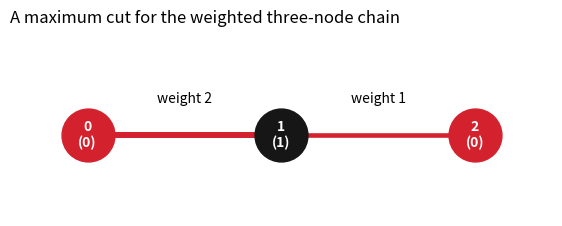

Write the Python code that produced this figure. (Note: this script raises an exception after producing the figure.)
# Worked example: three-node path, with two weighted edges
import numpy as np
import matplotlib.pyplot as plt
from itertools import product

example_edges = [(0, 1, 2.0), (1, 2, 1.0)]
Q_example = np.array([[-2., 2., 0.], [2., -3., 1.], [0., 1., -1.]])

def example_cut(bits):
    return sum(w for i, j, w in example_edges if bits[i] != bits[j])

rows = []
for bits in product((0, 1), repeat=3):
    x = np.asarray(bits, dtype=float)
    rows.append((''.join(map(str, bits)), example_cut(bits), float(x @ Q_example @ x)))
    assert np.isclose(rows[-1][1], -rows[-1][2])

print('Assignment | Max-Cut score | QUBO value (-score)')
for label, cut, qubo_value in rows:
    print(f'  {label}      | {cut:4.0f}          | {qubo_value:5.0f}')
print('Best cut =', max(r[1] for r in rows), ' / lowest QUBO =', min(r[2] for r in rows))

fig, ax = plt.subplots(figsize=(7, 2.4))
positions = {0: (0, 0), 1: (1, 0), 2: (2, 0)}
for i, j, w in example_edges:
    ax.plot([positions[i][0], positions[j][0]], [0, 0], color='#D4212E', lw=2.3 + w, zorder=1)
    ax.text((positions[i][0] + positions[j][0]) / 2, 0.14,
            f'weight {w:g}', ha='center', fontsize=10)
for node, bit in enumerate((0, 1, 0)):
    ax.scatter(node, 0, s=1450, c=('#D4212E' if bit == 0 else '#161616'), zorder=3)
    ax.text(node, 0, f'{node}\n({bit})', color='white', ha='center', va='center',
            fontsize=10, fontweight='bold', zorder=4)
ax.set_xlim(-.4, 2.4)
ax.set_ylim(-.35, .45)
ax.set_title('A maximum cut for the weighted three-node chain', loc='left')
ax.axis('off')
plt.show()

from pathlib import Path
import sys
ROOT = Path.cwd()
if not (ROOT / 'qsip_quantum.py').exists():
    ROOT = ROOT.parent
sys.path.insert(0, str(ROOT))
import matplotlib.pyplot as plt
import numpy as np
from qsip_quantum import (
    starter_graph, weighted_edges, draw_graph, cut_score, brute_force,
    qaoa_circuit, simulate_counts, best_from_counts, optimize_p1,
    qaoa_expected_score, bits_from_qiskit
)
N_NODES = 6  # Change to 4 if hardware transpilation becomes too expensive
G = starter_graph().subgraph(range(N_NODES)).copy()
edges = weighted_edges(G)
n = G.number_of_nodes()
print(f'{n} nodes, {len(edges)} edges')

# A trial partition — change the zeros and ones and rerun
trial_bits = (0, 1, 0, 0, 0, 1)[:n]  # six-node cut score = 6; can you improve it?
trial_score = cut_score(trial_bits, edges)
print('Your partition:', trial_bits)
print(f'Crossing edges: {int(trial_score)} of {len(edges)}')
print('Try changing the assignment, then compare it with the exact optimum below.')
fig, ax = draw_graph(G, trial_bits, title='Trial partition / red and black nodes are two groups')
plt.show()

(exact_score, exact_bits), exhaustive_results = brute_force(
    n, lambda bits: cut_score(bits, edges)
)
if N_NODES == 6:
    assert exact_score == 8.0
print('Exact Max-Cut score:', exact_score)
print('One optimal assignment:', exact_bits)
fig, ax = draw_graph(G, exact_bits, title='An exact optimal partition')
plt.show()
print('Meaning: no partition of this graph has a cut score above', int(exact_score))

# Conceptual flow of one QAOA optimization iteration
from matplotlib.patches import FancyBboxPatch
import matplotlib.pyplot as plt

fig, ax = plt.subplots(figsize=(12, 2.0))
items = [
    ('Problem', 'Max-Cut'),
    ('Encoding', 'Cost operator'),
    ('Quantum circuit', 'Cost + mixer'),
    ('Readout', 'Sample bitstrings'),
    ('Classical step', 'Update angles'),
]
xs = [.02, .225, .43, .635, .84]
for k, ((heading, detail), x) in enumerate(zip(items, xs)):
    rect = FancyBboxPatch((x, .30), .15, .42, boxstyle='round,pad=0.015,rounding_size=0.018',
                          linewidth=1.1, edgecolor='#202020', facecolor='white')
    ax.add_patch(rect)
    ax.text(x+.075, .57, heading, fontsize=10, fontweight='bold', ha='center')
    ax.text(x+.075, .43, detail, fontsize=9, ha='center')
    if k < len(items)-1:
        ax.annotate('', xy=(xs[k+1]-.009, .51), xytext=(x+.17, .51),
                    arrowprops=dict(arrowstyle='->', color='#D4212E', lw=1.4))
ax.text(.51, .08, 'Repeat: the classical optimizer adjusts γ and β to improve the expected score',
        ha='center', color='#D4212E', fontsize=10)
ax.set(xlim=(0, 1.02), ylim=(0, 1))
ax.axis('off')
plt.show()

gamma, beta = 0.75, 0.45  # TODO: experiment with different values
circuit = qaoa_circuit(n, edges, gammas=(gamma,), betas=(beta,))
print('Logical circuit depth:', circuit.depth())
print(circuit.draw(output='text', fold=100))

counts = simulate_counts(circuit, shots=1024)
observed_score, observed_label, observed_count = best_from_counts(
    counts, lambda bits: cut_score(bits, edges)
)
print('Best observed score:', observed_score, '/ exact:', exact_score)
print('Best observed bitstring (Qiskit order):', observed_label)
print('Shots at that bitstring:', observed_count)
assert observed_score <= exact_score + 1e-10

labels = sorted(counts, key=counts.get, reverse=True)[:12]
fig, ax = plt.subplots(figsize=(9, 3.5))
ax.bar(labels, [counts[label] for label in labels], color='#151515')
ax.set(xlabel='Measured bitstring', ylabel='Counts', title='Sampled QAOA solutions')
plt.xticks(rotation=40)
plt.tight_layout()

result = optimize_p1(n, edges, maxiter=75)
opt_gamma, opt_beta = result.x
expected = qaoa_expected_score(n, edges, opt_gamma, opt_beta)
print('Optimized parameters:', np.round(result.x, 3))
print('Simulated expected cut:', round(expected, 3))
opt_circuit = qaoa_circuit(n, edges, (opt_gamma,), (opt_beta,))
opt_counts = simulate_counts(opt_circuit, shots=1024, seed=2026)
best_score, best_label, _ = best_from_counts(
    opt_counts, lambda bits: cut_score(bits, edges)
)
print('Best measured cut:', best_score)
print('Approximation ratio (best sample / exact):', round(best_score / exact_score, 3))
fig, ax = draw_graph(G, bits_from_qiskit(best_label), title='Best sampled QAOA partition')

# Compare the exact optimum with the *mean* QAOA sample score
score_fn = lambda bits: cut_score(bits, edges)
def sampled_mean(samples):
    return sum(c * score_fn(bits_from_qiskit(label)) for label, c in samples.items()) / sum(samples.values())
initial_mean = sampled_mean(counts)
optimized_mean = sampled_mean(opt_counts)
fig, ax = plt.subplots(figsize=(7.8, 3))
ax.bar(['Initial QAOA', 'Optimized QAOA', 'Exact optimum'], [initial_mean, optimized_mean, exact_score], color=['#A8A8A8','#D4212E','#181818'])
ax.set_ylabel('Cut score'); ax.set_title('Like-for-like comparison / same Max-Cut objective')
ax.spines[['top','right']].set_visible(False)
plt.tight_layout(); plt.show()
print(f'Initial mean: {initial_mean:.3f}; optimized mean: {optimized_mean:.3f}; exact optimum: {exact_score:.0f}')

# Stage B / explicit hardware opt-in. No token is used while this is False.
import os
RUN_ON_IQM = False
CONFIRM_QPU_SUBMISSION = False
QPU_SHOTS = 256
IQM_SERVER_URL = os.getenv('IQM_SERVER_URL', 'https://resonance.iqm.tech')
IQM_QUANTUM_COMPUTER = os.getenv('IQM_QUANTUM_COMPUTER', '')

print('IQM hardware stage:', 'ENABLED' if RUN_ON_IQM else 'OFF — simulation complete')


# Stage C / hidden personal token + backend discovery. Run in trusted Jupyter only.
# Do not enable RUN_ON_IQM in a public mybinder.org session.
from getpass import getpass
from qiskit import transpile

qpu_backend = None
qpu_circuit = None
if RUN_ON_IQM:
    # This is a precaution; always check the real hosting environment yourself.
    if 'mybinder' in str(os.getenv('JUPYTERHUB_HOST', '')).lower() or os.getenv('BINDER_LAUNCH_HOST'):
        raise RuntimeError('Do not provide personal IQM credentials to public Binder. Use local VS Code or trusted Jupyter.')
    try:
        from iqm.qiskit_iqm import IQMProvider
    except ImportError as exc:
        raise ImportError('Install the IQM adapter in this trusted environment: pip install -r requirements-hardware.txt') from exc
    qpu_name = IQM_QUANTUM_COMPUTER.strip() or input('IQM processor name (e.g., garnet): ').strip()
    if not qpu_name:
        raise ValueError('Processor name required. Check IQM Resonance or ask the facilitators.')
    personal_token = os.environ.get('IQM_TOKEN') or getpass('Your IQM API token (input hidden): ')
    if not personal_token:
        raise ValueError('Your IQM token is required for hardware access.')
    try:
        provider = IQMProvider(IQM_SERVER_URL, quantum_computer=qpu_name, token=personal_token)
        qpu_backend = provider.get_backend()
    finally:
        del personal_token  # Never print credentials or save them to the notebook.
    qpu_circuit = transpile(opt_circuit, backend=qpu_backend, optimization_level=1)
    print('Connected to:', qpu_name, '| physical qubits:', qpu_backend.num_qubits)
    print('Logical depth:', opt_circuit.depth(), '| transpiled depth:', qpu_circuit.depth())
    print('Mapped operations:', dict(qpu_circuit.count_ops()))
else:
    print('Skipped — no IQM token requested. You can stop after simulation.')


# Stage D / submit ONLY after manually setting both switches to True.
qpu_counts = None
if RUN_ON_IQM and CONFIRM_QPU_SUBMISSION and qpu_circuit is not None:
    job = qpu_backend.run(qpu_circuit, shots=QPU_SHOTS)
    print('Submitted IQM job:', job.job_id())
    qpu_counts = job.result().get_counts()
    print('Hardware shots collected:', sum(qpu_counts.values()))
else:
    print('No hardware job submitted. Set CONFIRM_QPU_SUBMISSION=True if you are ready.')


# Stage E / compare classical optimum, simulator and the QPU on the SAME objective.
score_fn = lambda bits: cut_score(bits, edges)
simulated_counts = opt_counts

def average_objective(samples):
    total = sum(samples.values())
    return sum(score_fn(bits_from_qiskit(bitstring)) * frequency
               for bitstring, frequency in samples.items()) / total

print('Objective: Max-Cut value')
print('Classical optimum:', round(exact_score, 6))
print('Simulated mean:', round(average_objective(simulated_counts), 6))
if qpu_counts:
    print('Real IQM mean:', round(average_objective(qpu_counts), 6))
    value, best_bitstring, _ = best_from_counts(qpu_counts, score_fn)
    print('Best observed real-QPU value:', round(value, 6), 'bitstring:', best_bitstring)
else:
    print('Real IQM: not run — simulation-only experiment completed.')
